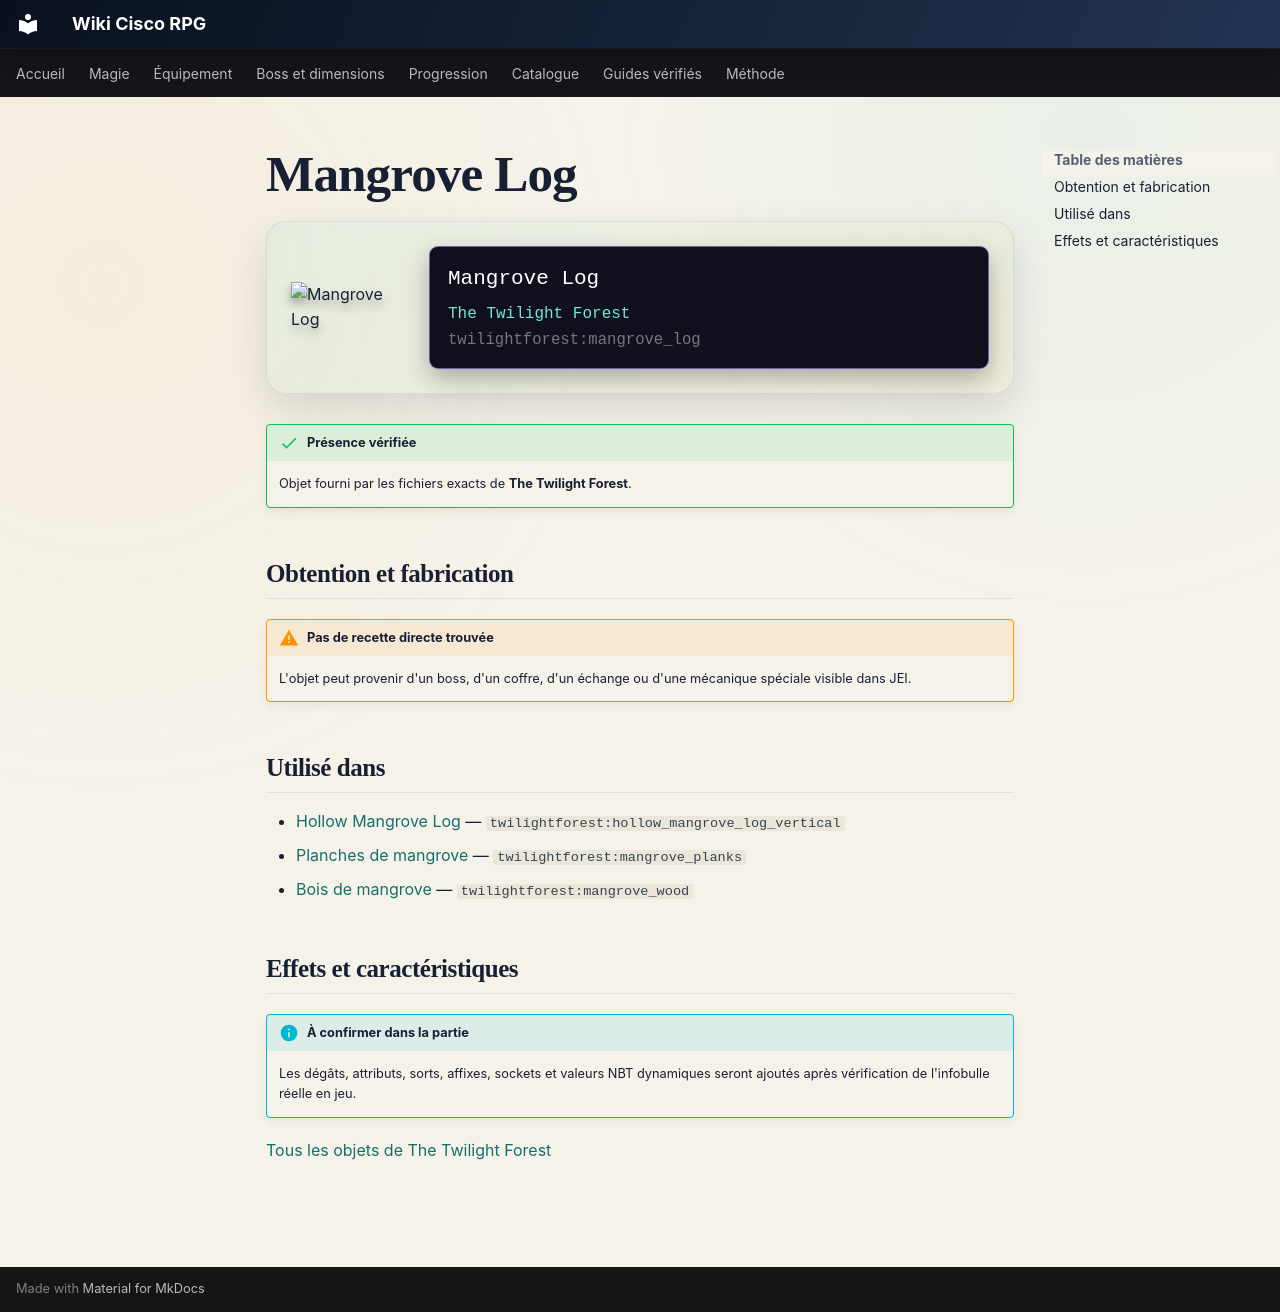

repository: Kloups-Dev/wiki-cisco-rpg · page: catalogue/objets/twilightforest/mangrove_log/index.html · generator: mkdocs

# Mangrove Log

<div class="mc-item-showcase">
<img class="mc-item-icon" src="../../../../assets/generated/items/twilightforest/mangrove_log.png" alt="Mangrove Log">
<div class="mc-tooltip-card">
<div class="mc-tooltip-card__name">Mangrove Log</div>
<div class="mc-tooltip-card__mod">The Twilight Forest</div>
<div class="mc-tooltip-card__id">twilightforest:mangrove_log</div>
</div>
</div>

!!! success "Présence vérifiée"
    Objet fourni par les fichiers exacts de **The Twilight Forest**.

## Obtention et fabrication

!!! warning "Pas de recette directe trouvée"
    L'objet peut provenir d'un boss, d'un coffre, d'un échange ou d'une mécanique spéciale visible dans JEI.

## Utilisé dans

- [Hollow Mangrove Log](../../../catalogue/objets/twilightforest/hollow_mangrove_log_vertical.md) — <code>twilightforest:hollow_mangrove_log_vertical</code>
- [Planches de mangrove](../../../catalogue/objets/twilightforest/mangrove_planks.md) — <code>twilightforest:mangrove_planks</code>
- [Bois de mangrove](../../../catalogue/objets/twilightforest/mangrove_wood.md) — <code>twilightforest:mangrove_wood</code>

## Effets et caractéristiques

!!! info "À confirmer dans la partie"
    Les dégâts, attributs, sorts, affixes, sockets et valeurs NBT dynamiques seront ajoutés après vérification de l'infobulle réelle en jeu.

[Tous les objets de The Twilight Forest](../../../contenu/twilight-forest.md)
